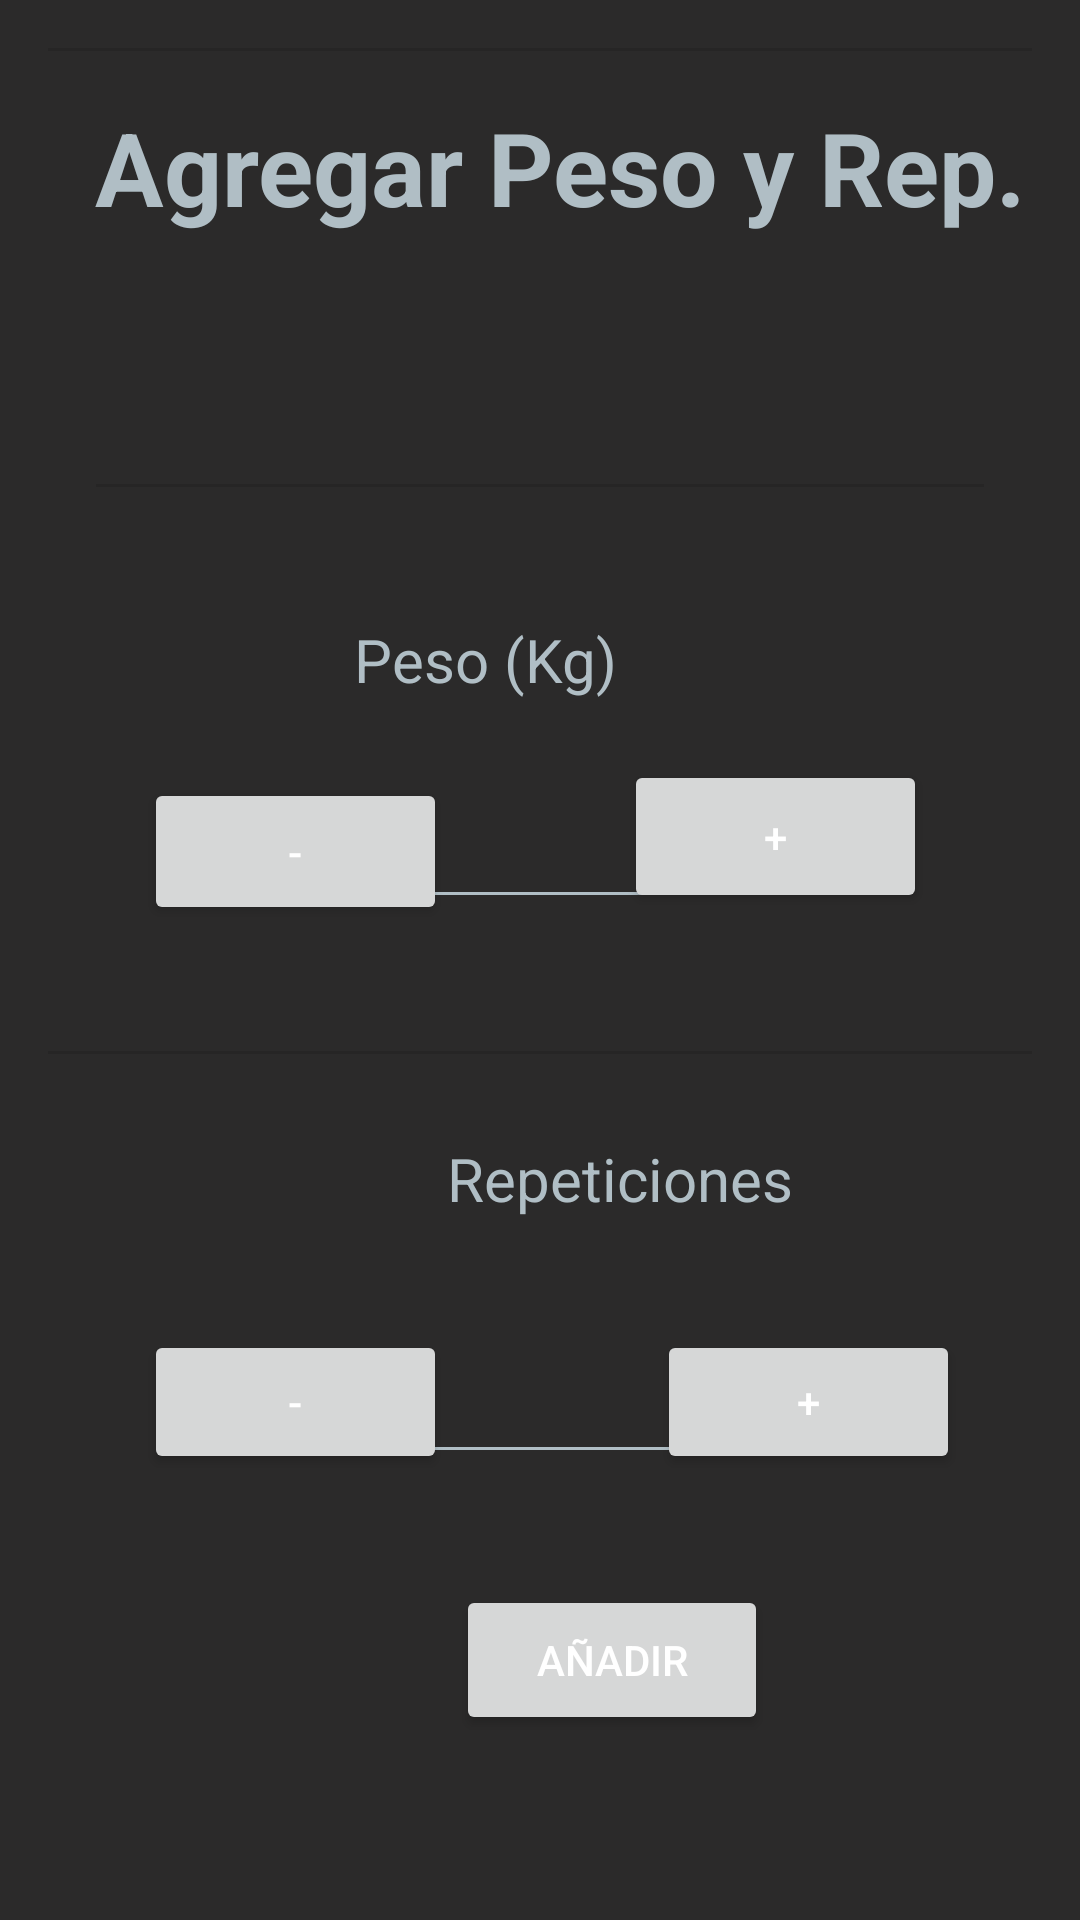

Android layout source for this screen:
<!-- AndroidManifest.xml: application theme Theme.ProjectGymTracker -->
<!-- res/layout/add_weight_and_reps.xml -->
<?xml version="1.0" encoding="utf-8"?>
<androidx.constraintlayout.widget.ConstraintLayout xmlns:android="http://schemas.android.com/apk/res/android"
    xmlns:app="http://schemas.android.com/apk/res-auto"
    xmlns:tools="http://schemas.android.com/tools"
    android:layout_width="match_parent"
    android:layout_height="match_parent"
    android:orientation="vertical"
    android:padding="16dp"
    tools:ignore="VisualLintBounds">

    <TextView
        android:id="@+id/tituloejercicio"
        android:layout_width="wrap_content"
        android:layout_height="wrap_content"
        android:layout_gravity="center"
        android:layout_marginStart="49dp"
        android:layout_marginTop="16dp"
        android:layout_marginEnd="35dp"
        android:paddingBottom="32dp"
        android:text="@string/agregar_peso_y_rep"
        android:textColor="@color/textColorSecondary"
        android:textColorHighlight="#00ACC1"
        android:textColorHint="#00ACC1"
        android:textSize="34sp"
        android:textStyle="bold"
        app:autoSizeTextType="uniform"
        app:layout_constraintEnd_toEndOf="parent"
        app:layout_constraintStart_toStartOf="parent"
        app:layout_constraintTop_toBottomOf="@+id/divider3" />

    <View
        android:id="@+id/divider3"
        android:layout_width="match_parent"
        android:layout_height="1dp"
        android:background="?android:attr/listDivider"
        tools:ignore="MissingConstraints" />

    <TextView
        android:id="@+id/pesokgtext"
        android:layout_width="92dp"
        android:layout_height="31dp"
        android:layout_marginStart="169dp"
        android:layout_marginTop="44dp"
        android:layout_marginEnd="134dp"
        android:text="@string/peso_kg"
        android:textColor="@color/textColorSecondary"
        android:textSize="20sp"
        app:layout_constraintEnd_toEndOf="parent"
        app:layout_constraintHorizontal_bias="1.0"
        app:layout_constraintStart_toStartOf="parent"
        app:layout_constraintTop_toBottomOf="@+id/divider"
        tools:ignore="TextSizeCheck" />

    <View
        android:id="@+id/divider"
        android:layout_width="match_parent"
        android:layout_height="1dp"
        android:layout_marginStart="16dp"
        android:layout_marginTop="51dp"
        android:layout_marginEnd="16dp"
        android:background="?android:attr/listDivider"
        app:layout_constraintEnd_toEndOf="parent"
        app:layout_constraintStart_toStartOf="parent"
        app:layout_constraintTop_toBottomOf="@+id/tituloejercicio" />

    <Button
        android:id="@+id/restarPesobtn"
        android:layout_width="101dp"
        android:layout_height="49dp"
        android:layout_marginStart="32dp"
        android:layout_marginTop="97dp"
        android:text="@string/restarPesobtn"
        app:layout_constraintStart_toStartOf="parent"
        app:layout_constraintTop_toBottomOf="@+id/divider"
        tools:ignore="DuplicateSpeakableTextCheck" />

    <Button
        android:id="@+id/sumarrepbtn"
        android:layout_width="101dp"
        android:layout_height="48dp"
        android:layout_marginTop="92dp"
        android:layout_marginEnd="24dp"
        android:text="@string/sumarrepbtn"
        app:layout_constraintEnd_toEndOf="parent"
        app:layout_constraintTop_toBottomOf="@+id/divider4" />

    <TextView
        android:id="@+id/repeticionestext"
        android:layout_width="120dp"
        android:layout_height="35dp"
        android:layout_marginStart="133dp"
        android:layout_marginTop="28dp"
        android:layout_marginEnd="142dp"
        android:text="@string/repeticiones"
        android:textColor="@color/textColorSecondary"
        android:textSize="20sp"
        app:layout_constraintEnd_toEndOf="parent"
        app:layout_constraintHorizontal_bias="0.0"
        app:layout_constraintStart_toStartOf="parent"
        app:layout_constraintTop_toBottomOf="@+id/divider4"
        tools:ignore="TextSizeCheck" />

    <Button
        android:id="@+id/sumarPesobtn"
        android:layout_width="101dp"
        android:layout_height="51dp"
        android:layout_marginTop="16dp"
        android:layout_marginEnd="35dp"
        android:text="@string/sumarPesobtn"
        app:layout_constraintEnd_toEndOf="parent"
        app:layout_constraintTop_toBottomOf="@+id/pesokgtext"
        tools:ignore="DuplicateSpeakableTextCheck" />

    <Button
        android:id="@+id/restarrepbtn"
        android:layout_width="101dp"
        android:layout_height="wrap_content"
        android:layout_marginStart="32dp"
        android:layout_marginTop="29dp"
        android:text="@string/restarrepbtn"
        app:layout_constraintStart_toStartOf="parent"
        app:layout_constraintTop_toBottomOf="@+id/repeticionestext" />

    <View
        android:id="@+id/divider4"
        android:layout_width="409dp"
        android:layout_height="1dp"
        android:layout_marginTop="42dp"
        android:background="?android:attr/listDivider"
        app:layout_constraintEnd_toEndOf="parent"
        app:layout_constraintStart_toStartOf="parent"
        app:layout_constraintTop_toBottomOf="@+id/restarPesobtn" />

    <EditText
        android:id="@+id/editTextNumberDecimal"
        android:layout_width="98dp"
        android:layout_height="51dp"
        android:layout_marginStart="10dp"
        android:layout_marginTop="18dp"
        android:layout_marginEnd="2dp"
        android:ems="10"
        android:inputType="numberDecimal"
        android:textColorHint="@color/buttonTextColor"
        android:textColorLink="@color/buttonTextColor"
        app:layout_constraintEnd_toStartOf="@+id/sumarPesobtn"
        app:layout_constraintStart_toEndOf="@+id/restarPesobtn"
        app:layout_constraintTop_toBottomOf="@+id/pesokgtext" />

    <EditText
        android:id="@+id/editTextNumberDecimal2"
        android:layout_width="101dp"
        android:layout_height="50dp"
        android:layout_marginStart="7dp"
        android:layout_marginTop="27dp"
        android:layout_marginEnd="9dp"
        android:ems="10"
        android:inputType="numberDecimal"
        app:layout_constraintEnd_toStartOf="@+id/sumarrepbtn"
        app:layout_constraintStart_toEndOf="@+id/restarrepbtn"
        app:layout_constraintTop_toBottomOf="@+id/repeticionestext" />

    <Button
        android:id="@+id/addwandrepsbtn"
        android:layout_width="104dp"
        android:layout_height="50dp"
        android:layout_marginStart="142dp"
        android:layout_marginTop="37dp"
        android:layout_marginEnd="163dp"
        android:layout_marginBottom="151dp"
        android:text="Añadir"
        app:layout_constraintBottom_toBottomOf="parent"
        app:layout_constraintEnd_toEndOf="parent"
        app:layout_constraintHorizontal_bias="0.075"
        app:layout_constraintStart_toStartOf="parent"
        app:layout_constraintTop_toBottomOf="@+id/editTextNumberDecimal2"
        app:layout_constraintVertical_bias="0.0" />


</androidx.constraintlayout.widget.ConstraintLayout>
<!-- resources referenced by this layout -->
<resources>
  <color name="buttonTextColor">#FFFFFF</color>
  <color name="textColorSecondary">#B0BEC5</color>
  <string name="agregar_peso_y_rep">Agregar Peso y Rep.</string>
  <string name="peso_kg">Peso (Kg)</string>
  <string name="repeticiones">Repeticiones</string>
  <string name="restarPesobtn">-</string>
  <string name="restarrepbtn">-</string>
  <string name="sumarPesobtn">+</string>
  <string name="sumarrepbtn">+</string>
  <style name="Theme.ProjectGymTracker" parent="Theme.MaterialComponents.DayNight.DarkActionBar">
          
          <item name="colorPrimary">@color/colorPrimary</item>
          <item name="colorPrimaryDark">@color/colorPrimaryDark</item>
          <item name="colorAccent">@color/colorAccent</item>
          <item name="android:background">@color/backgroundColor</item>
          <item name="android:textColorPrimary">@color/textColorPrimary</item>
          <item name="android:textColorSecondary">@color/textColorSecondary</item>
      </style>
  <color name="colorPrimary">#00796B</color>
  <color name="colorPrimaryDark">#004D40</color>
  <color name="colorAccent">#00ACC1</color>
  <color name="backgroundColor">#FF2B2A2A</color>
  <color name="textColorPrimary">#FFFFFF</color>
</resources>
